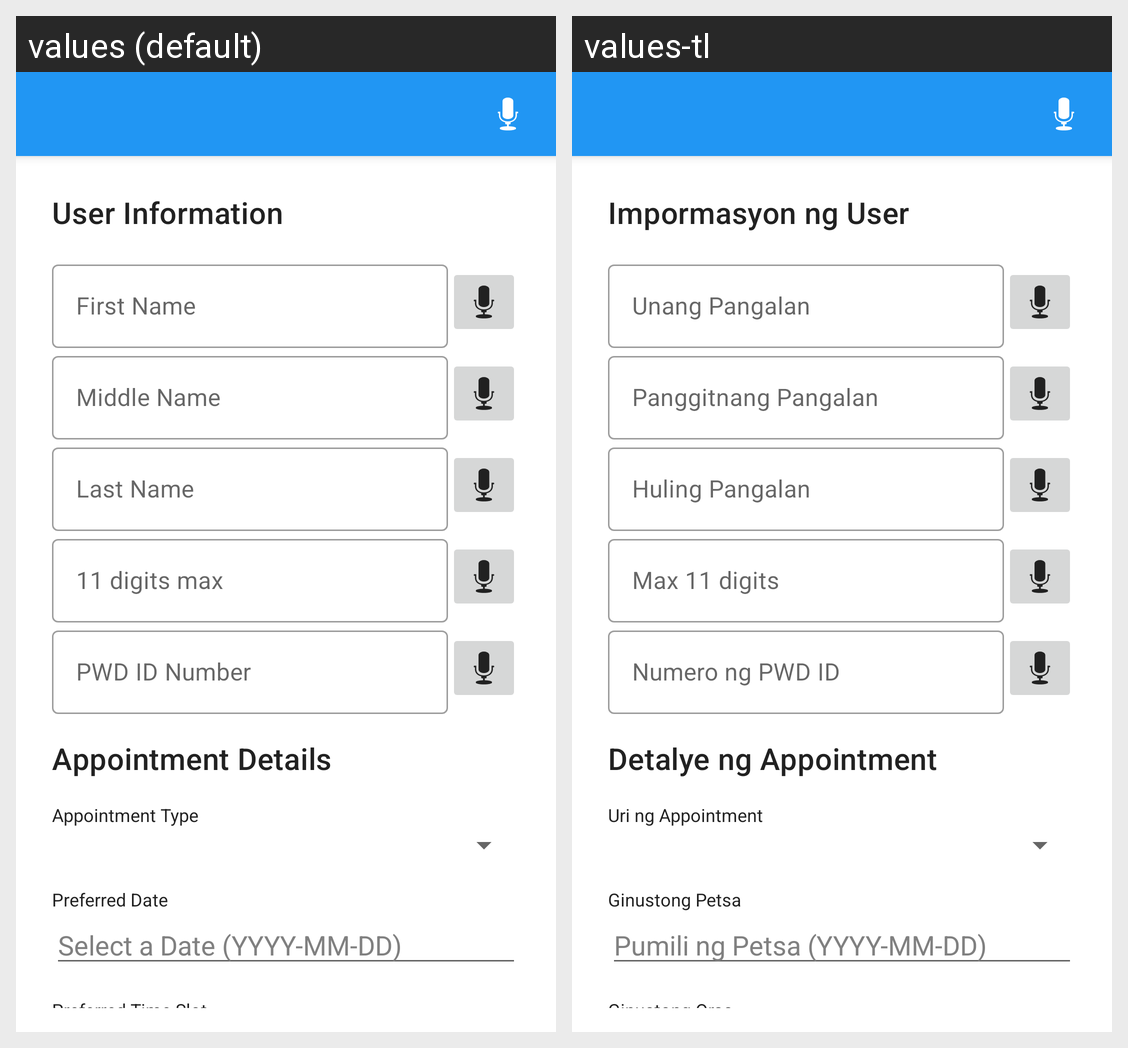

The Android screen above is rendered under two locales of the same app. Produce the string resources it draws, with the default and per-locale values.
Android screen res/layout/activity_appointment_scheduling.xml rendered under 2 locales, left to right: values (default), values-tl. Device: Nexus 5 (rendered at 1080×1920; each locale shown at half size, 540×960, under a caption strip naming it); theme Theme.NCDA.
Strings drawn on this screen, with the default value and each locale's value (text and hints the layout hard-codes, and strings that could not be matched under every locale, appear in the picture but are not listed):

user_information_title
  values: User Information
  values-tl: Impormasyon ng User

first_name_hint
  values: First Name
  values-tl: Unang Pangalan

middle_name_hint
  values: Middle Name
  values-tl: Panggitnang Pangalan

last_name_hint
  values: Last Name
  values-tl: Huling Pangalan

phone_number_hint
  values: 11 digits max
  values-tl: Max 11 digits

pwd_id_hint
  values: PWD ID Number
  values-tl: Numero ng PWD ID

appointment_details_title
  values: Appointment Details
  values-tl: Detalye ng Appointment

appointment_type_label
  values: Appointment Type
  values-tl: Uri ng Appointment

preferred_date_label
  values: Preferred Date
  values-tl: Ginustong Petsa

select_date_hint
  values: Select a Date (YYYY-MM-DD)
  values-tl: Pumili ng Petsa (YYYY-MM-DD)

preferred_time_slot_label
  values: Preferred Time Slot
  values-tl: Ginustong Oras
